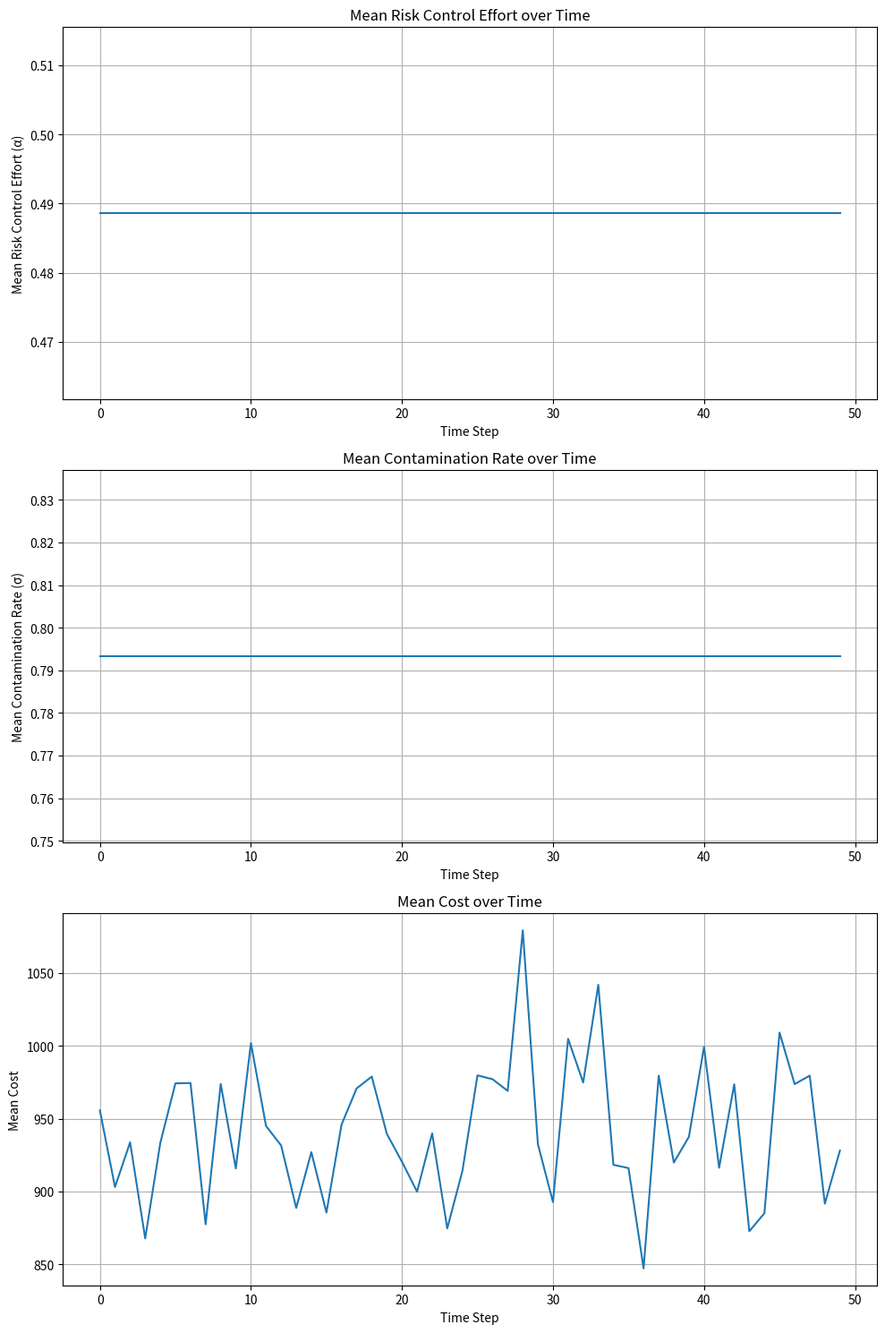
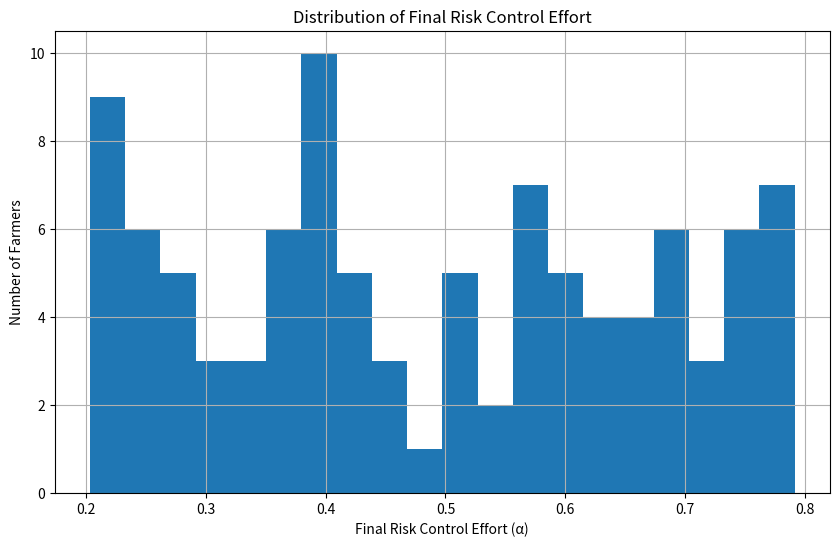
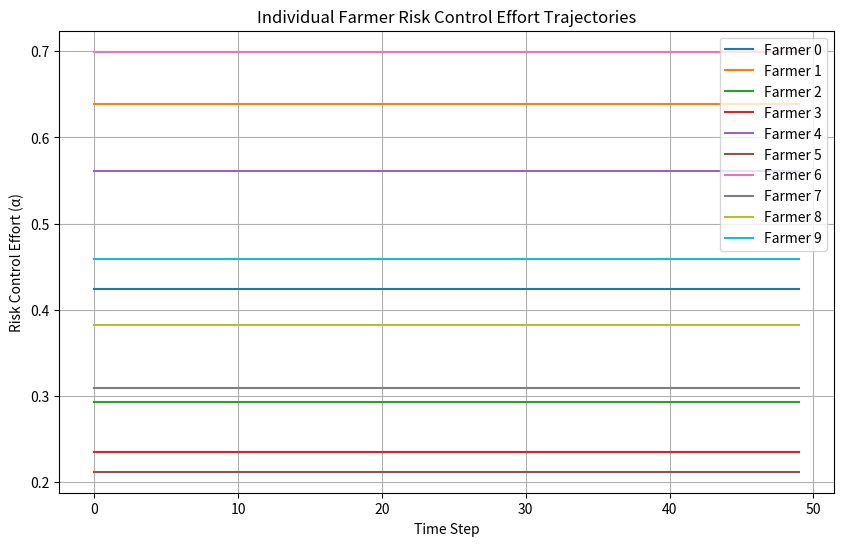

Generate these figures, in order, with matplotlib:
import numpy as np
import matplotlib.pyplot as plt
from scipy.optimize import minimize

class Farmer:
    """
    Agent class representing a farmer in the food safety ABM model.
    This implements the risk control behavior model as specified in Model 3.
    """
    def __init__(self, farmer_id, time_steps, alpha=0.5, technology_level=0.5):
        """
        Initialize a farmer agent.
        
        Parameters:
        -----------
        farmer_id : int
            Unique identifier for the farmer
        time_steps : int
            Total number of time steps in the simulation
        alpha : float, optional
            Initial value for risk control effort (between 0 and 1)
        technology_level : float, optional
            Initial value for technology level (between 0 and 1)
        """
        self.id = farmer_id
        self.alpha = alpha  # Initial risk control effort
        self.technology_level = technology_level  # k parameter in the model
        self.contamination_rate = None  # Will be calculated using the exponential function
        
        # Initialize arrays to store history
        self.time_steps = time_steps
        self.alpha_history = np.zeros(time_steps)
        self.contamination_history = np.zeros(time_steps)
        self.cost_history = np.zeros(time_steps)
        
        # Cost components
        self.c_e = 0  # Effort cost
        self.c_k = 0  # Technology adaptation cost
        self.penalties = [0, 0, 0, 0, 0]  # f1, f2, f3, f4, f5
        self.testing_regimes = [0, 0, 0, 0]  # β1, β2, β3, β4
        
    def calculate_contamination_rate(self, t):
        """
        Calculate contamination rate using the exponential function from Eq. (3)
        σ_j^t = e^(-c_j^t * k_j)
        """
        c_j_t = self.alpha
        k_j = self.technology_level
        return np.exp(-c_j_t * k_j)
    
    def calculate_cost(self, f, beta, P, c_e, c_k):
        """
        Calculate the cost function based on Eq. (4)
        f = [f1, f2, f3, f4, f5] : penalties at test points 1-4 and from illness
        beta = [β1, β2, β3, β4] : testing probabilities at test points 1-4
        P : probability that a farmer's eligible products can be identified
        c_e : effort cost
        c_k : technology cost
        """
        f1, f2, f3, f4, f5 = f
        beta1, beta2, beta3, beta4 = beta
        
        # Calculate numerator
        numerator = f1 * beta1 + f2 * (1 - beta1) * beta2 + \
                   f3 * (1 - beta1) * (1 - beta2) * beta3 + \
                   f4 * (1 - beta1) * (1 - beta2) * (1 - beta3) * beta4 + \
                   f5 * (1 - beta1) * (1 - beta2) * (1 - beta3) * (1 - beta4) * P
        
        # Calculate denominator
        denominator = (c_e + c_k) * (1 - beta1) * (1 - beta2) * (1 - beta3) * (1 - beta4)
        
        # Store values for later reference
        self.c_e = c_e
        self.c_k = c_k
        self.penalties = [f1, f2, f3, f4, f5]
        self.testing_regimes = [beta1, beta2, beta3, beta4]
        
        if denominator == 0:
            return float('inf')
        
        return numerator / denominator
    
    def find_optimal_contamination_rate(self, f, beta, P, c_e, c_k):
        """
        Find the optimal contamination rate based on Eq. (5)
        α = (f1*β1 + f2*(1-β1)*β2 + f3*(1-β1)*(1-β2)*β3 + f4*(1-β1)*(1-β2)*(1-β3)*β4 + f5*(1-β1)*(1-β2)*(1-β3)*(1-β4)*P) / 
            ((c_e+c_k)*(1-β1)*(1-β2)*(1-β3)*(1-β4))
        """
        # We'll use the calculate_cost method and scipy's minimize to find the optimal alpha
        def objective(alpha_array):
            self.alpha = alpha_array[0]
            return self.calculate_cost(f, beta, P, c_e, c_k)
        
        # Bounds for alpha (between 0 and 1)
        bounds = [(0, 1)]
        
        # Initial guess
        x0 = [self.alpha]
        
        # Find the minimum cost and corresponding alpha
        result = minimize(objective, x0, bounds=bounds, method='L-BFGS-B')
        
        if result.success:
            self.alpha = result.x[0]
        else:
            print(f"Optimization failed for farmer {self.id}: {result.message}")
        
        return self.alpha
    
    def update(self, t, f, beta, P, c_e, c_k, neighbors=None):
        """
        Update the farmer's risk control effort and contamination rate for time step t
        
        Parameters:
        -----------
        t : int
            Current time step
        f, beta, P, c_e, c_k : model parameters as described in calculate_cost
        neighbors : list of Farmer, optional
            List of neighboring farmers that may influence this farmer's decision
        """
        # Find optimal alpha
        self.find_optimal_contamination_rate(f, beta, P, c_e, c_k)
        
        # Calculate contamination rate
        self.contamination_rate = self.calculate_contamination_rate(t)
        
        # Calculate cost
        cost = self.calculate_cost(f, beta, P, c_e, c_k)
        
        # Store history
        self.alpha_history[t] = self.alpha
        self.contamination_history[t] = self.contamination_rate
        self.cost_history[t] = cost
        
        return self.alpha, self.contamination_rate, cost


class FarmerRiskControlModel:
    """
    Agent-Based Model for simulating farmers' risk control behaviors.
    """
    def __init__(self, num_farmers=100, time_steps=50, seed=None):
        """
        Initialize the ABM.
        
        Parameters:
        -----------
        num_farmers : int, optional
            Number of farmer agents
        time_steps : int, optional
            Number of time steps to simulate
        seed : int, optional
            Random seed for reproducibility
        """
        if seed is not None:
            np.random.seed(seed)
            
        self.num_farmers = num_farmers
        self.time_steps = time_steps
        
        # Model parameters
        self.f = [0, 0, 0, 0, 0]  # Penalties at test points and from illness
        self.beta = [0, 0, 0, 0]  # Testing probabilities
        self.P = 0.5  # Probability of identifying eligible products
        self.c_e_range = (0.1, 1.0)  # Range for effort cost
        self.c_k_range = (0.1, 1.0)  # Range for technology cost
        
        # Initialize farmers with random initial values
        self.farmers = []
        for i in range(num_farmers):
            initial_alpha = np.random.uniform(0.2, 0.8)
            initial_technology = np.random.uniform(0.2, 0.8)
            
            farmer = Farmer(i, time_steps, alpha=initial_alpha, technology_level=initial_technology)
            self.farmers.append(farmer)
            
        # Initialize arrays to store aggregate results
        self.mean_alpha_history = np.zeros(time_steps)
        self.mean_contamination_history = np.zeros(time_steps)
        self.mean_cost_history = np.zeros(time_steps)
    
    def set_parameters(self, f, beta, P):
        """
        Set model parameters.
        
        Parameters:
        -----------
        f : list of float
            Penalties at test points 1-4 and from illness (f1, f2, f3, f4, f5)
        beta : list of float
            Testing probabilities at test points 1-4 (β1, β2, β3, β4)
        P : float
            Probability that farmer's eligible products can be identified
        """
        self.f = f
        self.beta = beta
        self.P = P
    
    def run_simulation(self):
        """
        Run the simulation for the specified number of time steps.
        """
        for t in range(self.time_steps):
            alphas = []
            contamination_rates = []
            costs = []
            
            for farmer in self.farmers:
                # Random costs for effort and technology for each farmer
                c_e = np.random.uniform(self.c_e_range[0], self.c_e_range[1])
                c_k = np.random.uniform(self.c_k_range[0], self.c_k_range[1])
                
                # Get neighboring farmers (simple example: 2 random neighbors)
                neighbor_indices = np.random.choice(
                    [i for i in range(self.num_farmers) if i != farmer.id], 
                    size=min(2, self.num_farmers-1), 
                    replace=False
                )
                neighbors = [self.farmers[i] for i in neighbor_indices]
                
                # Update farmer
                alpha, contamination_rate, cost = farmer.update(t, self.f, self.beta, self.P, c_e, c_k, neighbors)
                
                alphas.append(alpha)
                contamination_rates.append(contamination_rate)
                costs.append(cost)
            
            # Store aggregate results
            self.mean_alpha_history[t] = np.mean(alphas)
            self.mean_contamination_history[t] = np.mean(contamination_rates)
            self.mean_cost_history[t] = np.mean(costs)
            
            print(f"Time step {t}: Mean α = {self.mean_alpha_history[t]:.4f}, " +
                  f"Mean contamination = {self.mean_contamination_history[t]:.4f}, " +
                  f"Mean cost = {self.mean_cost_history[t]:.4f}")
    
    def plot_results(self):
        """
        Plot the simulation results.
        """
        time_steps_range = range(self.time_steps)
        
        # Create a figure with 3 subplots
        fig, axs = plt.subplots(3, 1, figsize=(10, 15))
        
        # Plot mean alpha over time
        axs[0].plot(time_steps_range, self.mean_alpha_history)
        axs[0].set_xlabel('Time Step')
        axs[0].set_ylabel('Mean Risk Control Effort (α)')
        axs[0].set_title('Mean Risk Control Effort over Time')
        axs[0].grid(True)
        
        # Plot mean contamination rate over time
        axs[1].plot(time_steps_range, self.mean_contamination_history)
        axs[1].set_xlabel('Time Step')
        axs[1].set_ylabel('Mean Contamination Rate (σ)')
        axs[1].set_title('Mean Contamination Rate over Time')
        axs[1].grid(True)
        
        # Plot mean cost over time
        axs[2].plot(time_steps_range, self.mean_cost_history)
        axs[2].set_xlabel('Time Step')
        axs[2].set_ylabel('Mean Cost')
        axs[2].set_title('Mean Cost over Time')
        axs[2].grid(True)
        
        plt.tight_layout()
        plt.savefig('simulation_results.png')
        plt.close()
        
        # Additional plot: distribution of final alpha values
        plt.figure(figsize=(10, 6))
        final_alphas = [farmer.alpha_history[self.time_steps-1] for farmer in self.farmers]
        plt.hist(final_alphas, bins=20)
        plt.xlabel('Final Risk Control Effort (α)')
        plt.ylabel('Number of Farmers')
        plt.title('Distribution of Final Risk Control Effort')
        plt.grid(True)
        plt.savefig('alpha_distribution.png')
        plt.close()
        
        # Plot individual farmer trajectories (sample of 10 farmers)
        plt.figure(figsize=(10, 6))
        for i in range(min(10, self.num_farmers)):
            plt.plot(time_steps_range, self.farmers[i].alpha_history, label=f'Farmer {i}')
        plt.xlabel('Time Step')
        plt.ylabel('Risk Control Effort (α)')
        plt.title('Individual Farmer Risk Control Effort Trajectories')
        plt.legend()
        plt.grid(True)
        plt.savefig('individual_trajectories.png')
        plt.close()


# Example of how to use the model
if __name__ == "__main__":
    # Create a model with 100 farmers and 50 time steps
    model = FarmerRiskControlModel(num_farmers=100, time_steps=50, seed=42)
    
    # Set model parameters
    f = [100, 200, 300, 400, 500]  # Penalties (f1, f2, f3, f4, f5)
    beta = [0.1, 0.2, 0.3, 0.4]  # Testing probabilities (β1, β2, β3, β4)
    P = 0.5  # Probability of identifying eligible products
    
    model.set_parameters(f, beta, P)
    
    # Run the simulation
    model.run_simulation()
    
    # Plot the results
    model.plot_results() 
